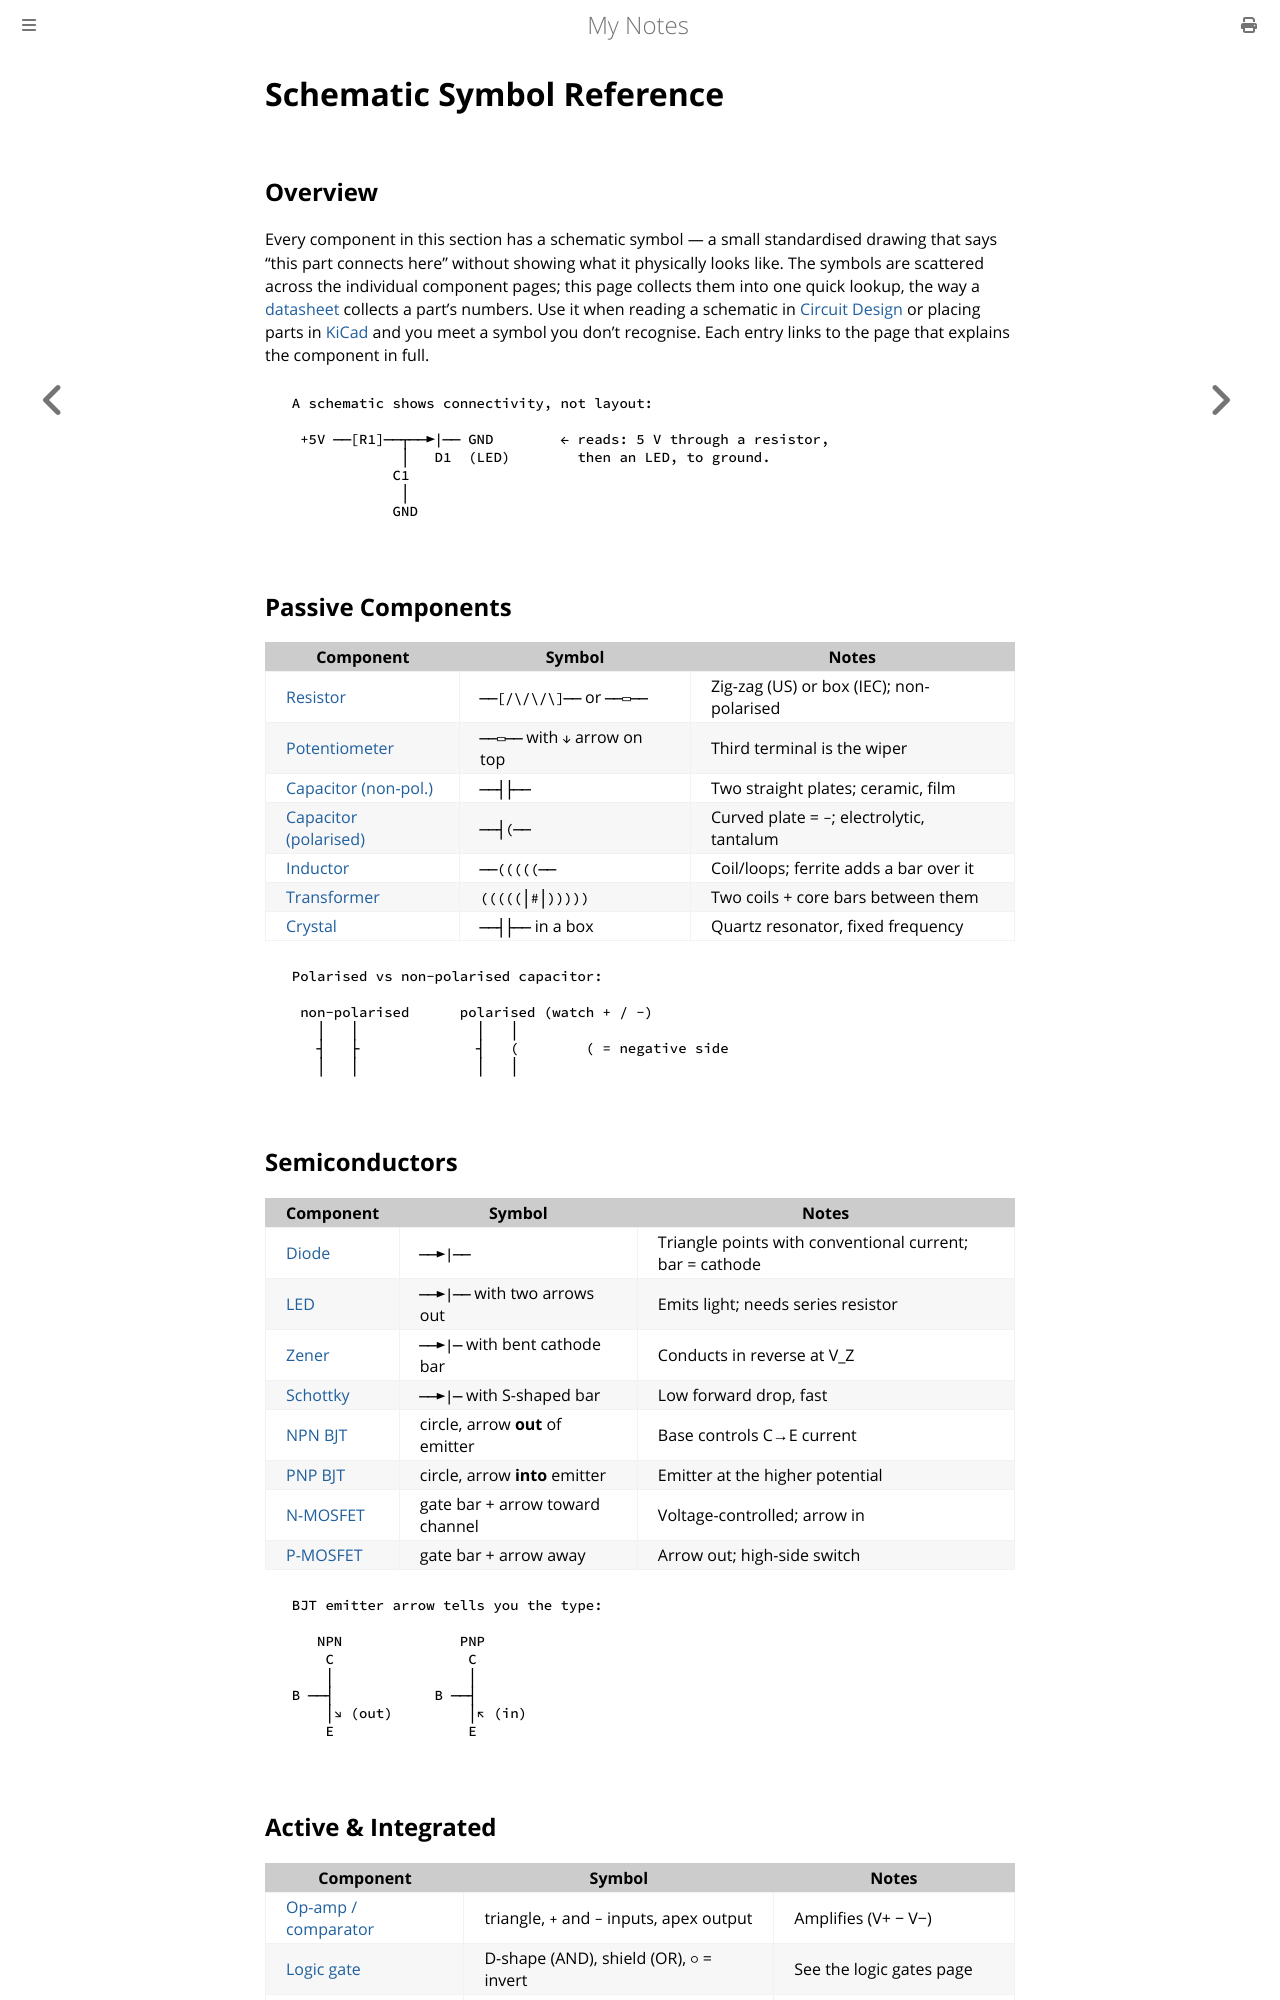

repository: paritystack/notes · page: electronics/symbols.html · generator: mdbook

# Schematic Symbol Reference

## Overview

Every component in this section has a schematic symbol — a small standardised
drawing that says "this part connects here" without showing what it physically
looks like. The symbols are scattered across the individual component pages; this
page collects them into one quick lookup, the way a [datasheet](datasheets.md)
collects a part's numbers. Use it when reading a schematic in
[Circuit Design](circuit_design.md) or placing parts in
[KiCad](kicad_schematic.md) and you meet a symbol you don't recognise. Each entry
links to the page that explains the component in full.

```
  A schematic shows connectivity, not layout:

   +5V ──[R1]──┬──►|── GND        ← reads: 5 V through a resistor,
               │   D1  (LED)        then an LED, to ground.
              C1
               │
              GND
```

## Passive Components

| Component | Symbol | Notes |
|-----------|--------|-------|
| [Resistor](resistance.md) | `──[/\/\/\]──` or `──▭──` | Zig-zag (US) or box (IEC); non-polarised |
| [Potentiometer](resistance.md) | `──▭──` with `↓` arrow on top | Third terminal is the wiper |
| [Capacitor (non-pol.)](capacitors.md) | `──┤├──` | Two straight plates; ceramic, film |
| [Capacitor (polarised)](capacitors.md) | `──┤(──` | Curved plate = `−`; electrolytic, tantalum |
| [Inductor](inductors.md) | `──(((((──` | Coil/loops; ferrite adds a bar over it |
| [Transformer](transformers.md) | `(((((│#│)))))` | Two coils + core bars between them |
| [Crystal](oscillators.md) | `──┤├──` in a box | Quartz resonator, fixed frequency |

```
  Polarised vs non-polarised capacitor:

   non-polarised      polarised (watch + / −)
     │   │              │   │
     ┤   ├              ┤   (        ( = negative side
     │   │              │   │
```

## Semiconductors

| Component | Symbol | Notes |
|-----------|--------|-------|
| [Diode](diodes.md) | `──►\|──` | Triangle points with conventional current; bar = cathode |
| [LED](diodes.md) | `──►\|──` with two arrows out | Emits light; needs series resistor |
| [Zener](diodes.md) | `──►\|─` with bent cathode bar | Conducts in reverse at V_Z |
| [Schottky](diodes.md) | `──►\|─` with S-shaped bar | Low forward drop, fast |
| [NPN BJT](transistors_bjt.md) | circle, arrow **out** of emitter | Base controls C→E current |
| [PNP BJT](transistors_bjt.md) | circle, arrow **into** emitter | Emitter at the higher potential |
| [N-MOSFET](transistors_mosfet.md) | gate bar + arrow toward channel | Voltage-controlled; arrow in |
| [P-MOSFET](transistors_mosfet.md) | gate bar + arrow away | Arrow out; high-side switch |

```
  BJT emitter arrow tells you the type:

     NPN              PNP
      C                C
      │                │
  B ──┤            B ──┤
      │↘ (out)         │↖ (in)
      E                E
```

## Active & Integrated

| Component | Symbol | Notes |
|-----------|--------|-------|
| [Op-amp / comparator](op_amps.md) | triangle, `+` and `−` inputs, apex output | Amplifies (V+ − V−) |
| [Logic gate](logic_gates.md) | D-shape (AND), shield (OR), `○` = invert | See the logic gates page |
| Generic IC | labelled rectangle with numbered pins | Pin 1 marked by a dot/notch |
